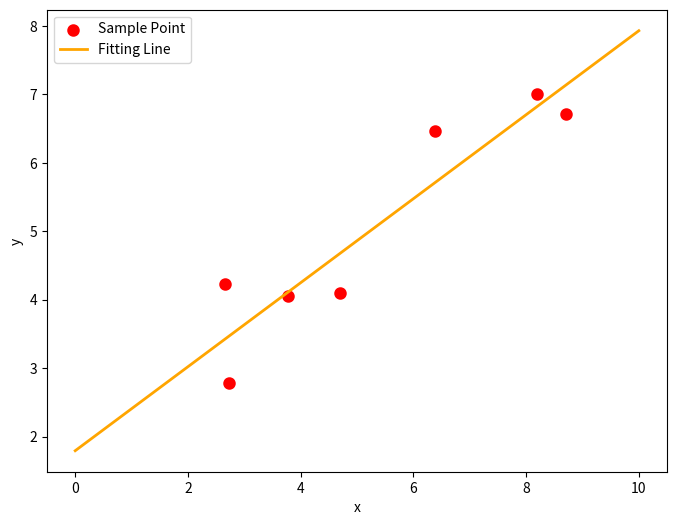

This figure's Python source:

from scipy import optimize
import numpy as np
import matplotlib.pyplot as plt


class App(object):
    def __init__(self):
        pass

    @staticmethod
    def this_func1(d):
        return d ** 2 + 10 * np.sin(d)

    @staticmethod
    def this_func2(x, a, b):
        return a * x ** 2 + b * np.sin(x)
    
    def get_yd(self, xd):
        return self.this_func1(xd)

    def show_brute(self):
        # 按区间查找最小值
        grid = (-10, 10, 0.1)
        xmin_global = optimize.brute(self.this_func1, (grid, ))
        if len(xmin_global):
            return xmin_global[0]
        return -1.3

    def show_img(self):
        # 输出图形并标注最小值
        plt.figure(figsize=(10, 5))
        x = np.arange(-10, 10, 0.1)
        plt.xlabel('x')
        plt.ylabel('y')
        plt.title('optimize')
        plt.plot(x, self.this_func1(x), 'r-', label='$f(x)=x^2+10sin(x)$')

        # x = -1.3
        x = self.show_brute()
        y = self.get_yd(x)
        plt.annotate('min', xy=(x, y), xytext=(3, 40), arrowprops=dict(facecolor='black', shrink=0.05))
        plt.legend()
        plt.show()

    def show_curve_fit(self):
        # 非线性最小二乘拟合
        xdata = np.linspace(-10, 10, num=20)
        ydata = self.this_func1(xdata) + np.random.randn(xdata.size)
        guess = [2, 2]
        params, params_covariance = optimize.curve_fit(self.this_func2, xdata, ydata, guess)
        print(params)

    def leatsq_func(self, p, x):
        # 定义拟合函数形式
        k, b = p
        return k * x + b

    def leatsq_error(self, p, x, y, s):
        # 定义误差函数
        print(s)
        return self.leatsq_func(p, x) - y

    def show_leatsq(self):
        # 最小二乘法拟合
        Xi = np.array([8.19, 2.72, 6.39, 8.71, 4.7, 2.66, 3.78])
        Yi = np.array([7.01, 2.78, 6.47, 6.71, 4.1, 4.23, 4.05])

        # 随机给出参数的初始值
        p = np.array([9, 1])

        # 使用leastsq()函数进行参数估计
        s = '参数估计次数'
        para = optimize.leastsq(self.leatsq_error, p, args=(Xi, Yi, s))
        k, b = para[0]
        print('k={}\nb={}'.format(k, b))

        # 图形可视化
        plt.figure(figsize=(8, 6))
        # 绘制训练数据的散点图
        plt.scatter(Xi, Yi, color='r', label='Sample Point', linewidths=3)
        plt.xlabel('x')
        plt.ylabel('y')
        x = np.linspace(0, 10, 1000)
        y = k * x + b
        plt.plot(x, y, color='orange', label='Fitting Line', linewidth=2)
        plt.legend()
        plt.show()


if __name__ == '__main__':
    app = App()
    app.show_leatsq()
